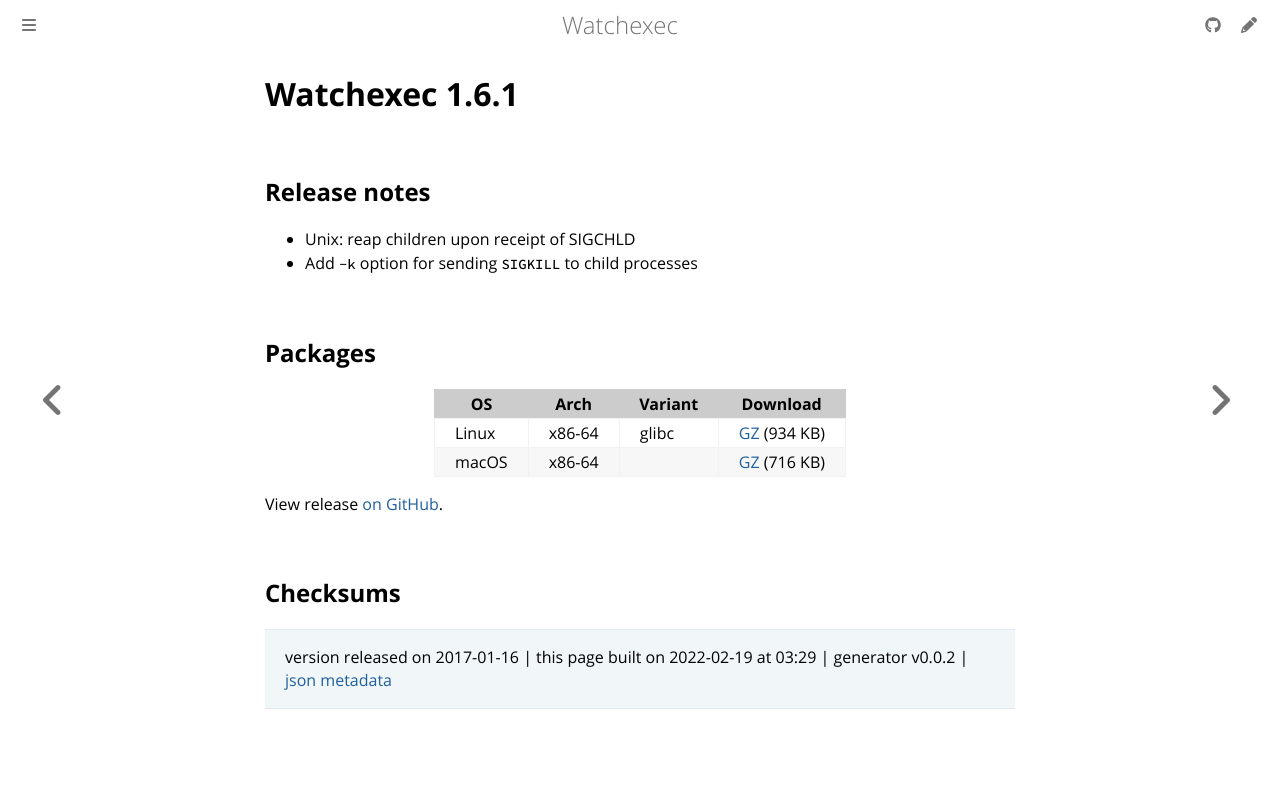

repository: watchexec/watchexec.github.io · page: downloads/watchexec/1.6.1/index.html · generator: mdbook

# Watchexec 1.6.1

## Release notes

<ul>
<li>Unix: reap children upon receipt of SIGCHLD</li>
<li>Add <code>-k</code> option for sending <code>SIGKILL</code> to child processes</li>
</ul>

## Packages

<table class="downloads">
<thead>
<tr>
<th>OS</th>
<th>Arch</th>
<th>Variant</th>
<th>Download</th>

</tr>
</thead>
<tbody>
<tr>
						<td rowspan="1">Linux</td>
						
<td rowspan="1">x86-64</td>
            
						
<td rowspan="1">glibc</td>
            
<td><a class="download" href="https://github.com/watchexec/watchexec/releases/download/1.6.1/watchexec-1.6.1-x86_64-unknown-linux-gnu.tar.gz">GZ</a> (934 KB)</td>
						
</tr>
					
<tr>
						<td rowspan="1">macOS</td>
						
<td rowspan="1">x86-64</td>
            
						
<td rowspan="1"></td>
            
<td><a class="download" href="https://github.com/watchexec/watchexec/releases/download/1.6.1/watchexec-1.6.1-x86_64-apple-darwin.tar.gz">GZ</a> (716 KB)</td>
						
</tr>
					</tbody>
</table>


View release [on GitHub](https://github.com/watchexec/watchexec/releases/1.6.1).

## Checksums





>	 version released on 2017-01-16
>	|
>	this page built on 2022-02-19 at 03:29
>	| generator v0.0.2
>	| [json metadata](meta.json)
